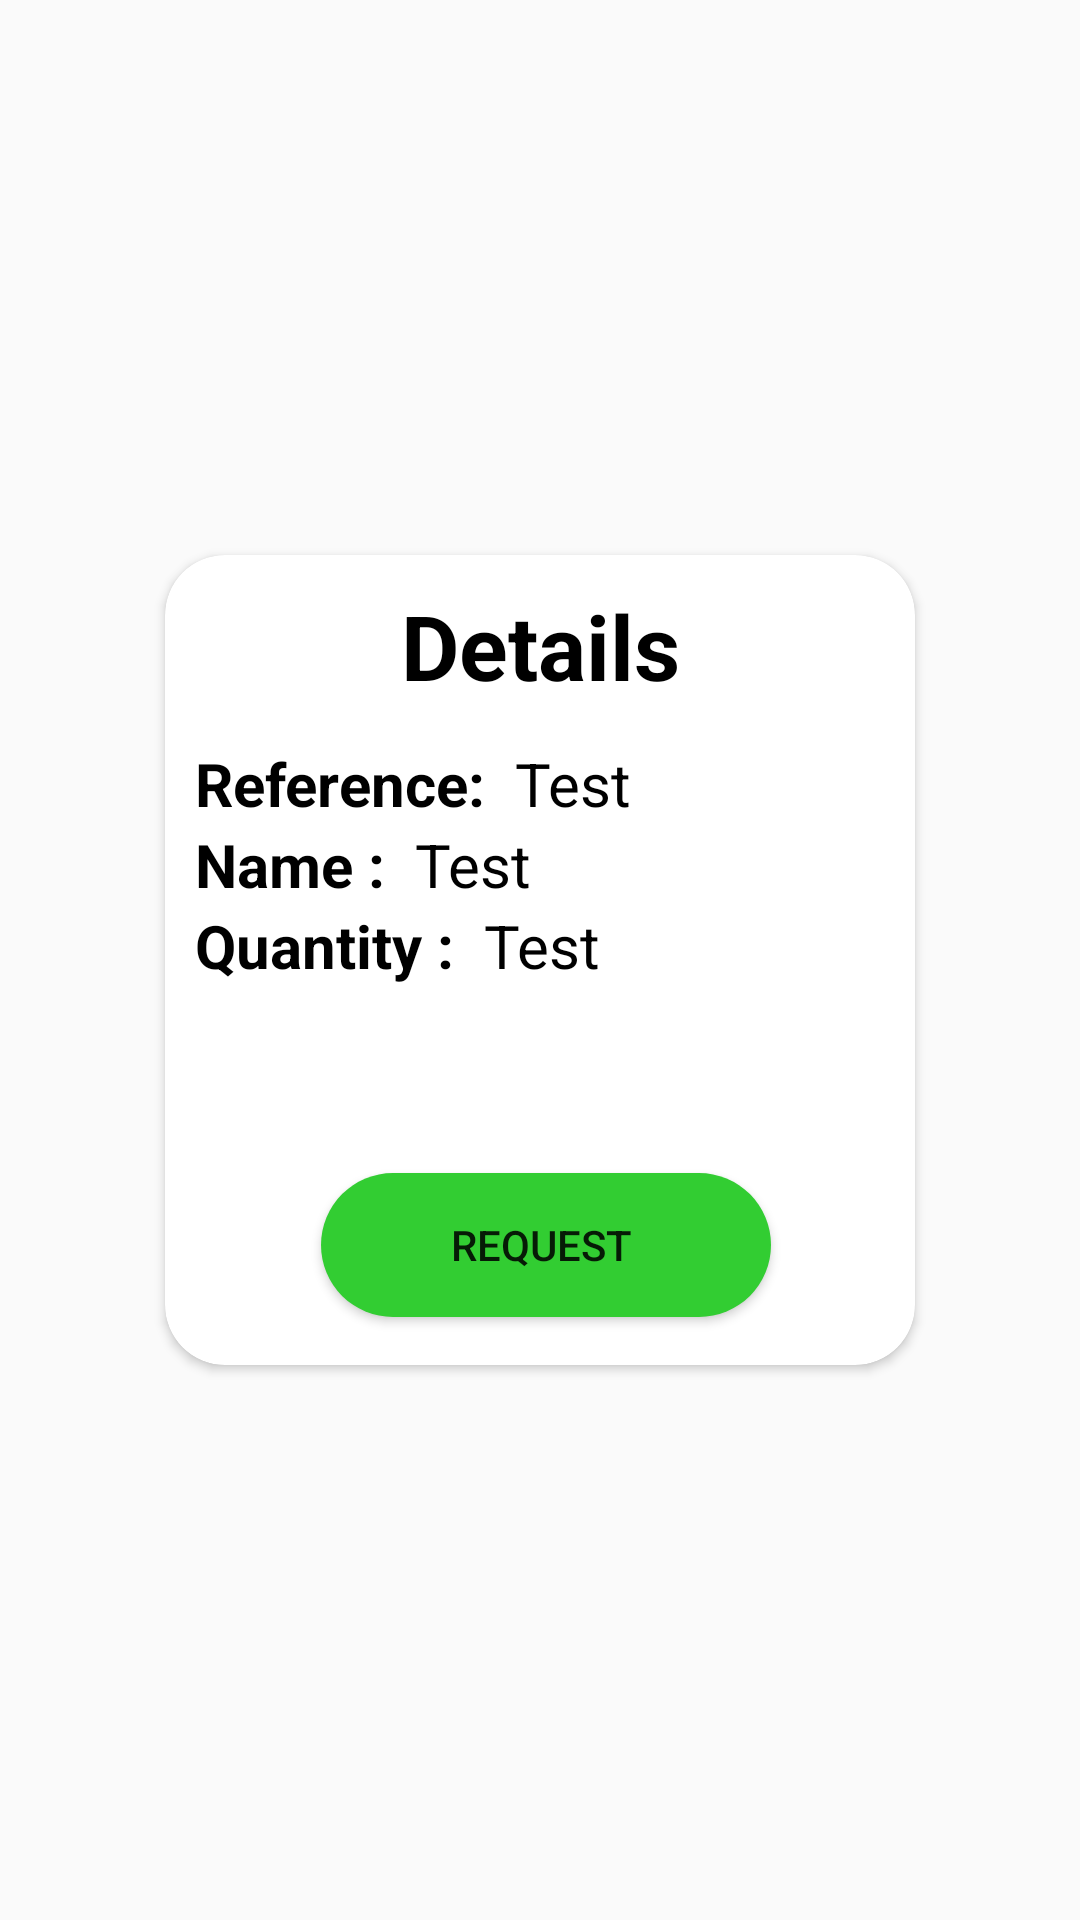

This screen was rendered from an Android layout file. Write that file and the resources it references.
<!-- AndroidManifest.xml: application theme AppTheme -->
<!-- res/layout/details_equipment_user.xml -->
<?xml version="1.0" encoding="utf-8"?>

<androidx.constraintlayout.widget.ConstraintLayout xmlns:android="http://schemas.android.com/apk/res/android"
    xmlns:tools="http://schemas.android.com/tools"
    android:layout_width="wrap_content"
    android:layout_height="wrap_content"
    android:layout_gravity="center"
    xmlns:app="http://schemas.android.com/apk/res-auto">

    <androidx.cardview.widget.CardView
        android:layout_width="wrap_content"
        android:layout_height="wrap_content"
        app:cardCornerRadius="20dp"
        app:layout_constraintBottom_toBottomOf="parent"
        app:layout_constraintEnd_toEndOf="parent"
        app:layout_constraintStart_toStartOf="parent"
        app:layout_constraintTop_toTopOf="parent">

        <androidx.constraintlayout.widget.ConstraintLayout
            android:layout_width="250dp"
            android:layout_height="270dp"
            android:layout_gravity="center">


            <ImageView
                android:id="@+id/imageViewClose"
                android:layout_width="wrap_content"
                android:layout_height="wrap_content"
                android:src="@drawable/close"
                app:layout_constraintEnd_toEndOf="parent"
                app:layout_constraintTop_toTopOf="parent" />

            <TextView
                android:id="@+id/textView9"
                android:layout_width="wrap_content"
                android:layout_height="wrap_content"
                android:layout_marginTop="10dp"
                android:text="Details"
                android:textColor="@color/colorAccent"
                android:textSize="30sp"
                android:textStyle="bold"
                app:layout_constraintEnd_toEndOf="parent"
                app:layout_constraintStart_toStartOf="parent"
                app:layout_constraintTop_toTopOf="parent" />


            <LinearLayout
                android:layout_width="match_parent"
                android:layout_height="wrap_content"
                android:layout_margin="10dp"
                android:orientation="vertical"
                app:layout_constraintBottom_toTopOf="@+id/BtnOk"
                app:layout_constraintEnd_toEndOf="parent"
                app:layout_constraintStart_toStartOf="parent"
                app:layout_constraintTop_toBottomOf="@+id/imageViewClose">

                <LinearLayout
                    android:layout_width="wrap_content"
                    android:layout_height="wrap_content"
                    android:orientation="horizontal">

                    <TextView
                        android:layout_width="wrap_content"
                        android:layout_height="wrap_content"
                        android:text="Reference:"
                        android:textColor="#000000"
                        android:textSize="20sp"
                        android:textStyle="bold"></TextView>

                    <TextView
                        android:id="@+id/textViewTitle"
                        android:layout_width="wrap_content"
                        android:layout_height="wrap_content"
                        android:layout_marginLeft="10dp"
                        android:text="Test"
                        android:textColor="#000000"
                        android:textSize="20sp"></TextView>

                </LinearLayout>

                <LinearLayout
                    android:layout_width="wrap_content"
                    android:layout_height="wrap_content"

                    android:orientation="horizontal">

                    <TextView

                        android:layout_width="wrap_content"
                        android:layout_height="wrap_content"
                        android:text="Name :"
                        android:textColor="#000000"
                        android:textSize="20sp"
                        android:textStyle="bold"></TextView>

                    <TextView
                        android:id="@+id/textViewDesc"
                        android:layout_width="wrap_content"
                        android:layout_height="wrap_content"
                        android:layout_marginLeft="10dp"
                        android:text="Test"
                        android:textColor="#000000"
                        android:textSize="20sp"></TextView>

                </LinearLayout>

                <LinearLayout
                    android:layout_width="wrap_content"
                    android:layout_height="wrap_content"
                    android:orientation="horizontal">

                    <TextView
                        android:layout_width="wrap_content"
                        android:layout_height="wrap_content"
                        android:text="Quantity :"
                        android:textColor="#000000"
                        android:textSize="20sp"
                        android:textStyle="bold"></TextView>

                    <TextView
                        android:id="@+id/textViewTime"
                        android:layout_width="wrap_content"
                        android:layout_height="wrap_content"
                        android:layout_marginLeft="10dp"
                        android:text="Test"
                        android:textColor="#000000"
                        android:textSize="20sp"></TextView>

                </LinearLayout>

            </LinearLayout>

            <Button
                android:id="@+id/BtnOk"
                android:layout_width="150dp"
                android:layout_height="wrap_content"
                android:layout_marginTop="16dp"
                android:layout_marginBottom="16dp"
                android:background="@drawable/btn_bg"
                android:text="Request "
                app:layout_constraintBottom_toBottomOf="parent"
                app:layout_constraintEnd_toEndOf="parent"
                app:layout_constraintHorizontal_bias="0.52"
                app:layout_constraintStart_toStartOf="parent"
                app:layout_constraintVertical_bias="0.652" />

        </androidx.constraintlayout.widget.ConstraintLayout>

    </androidx.cardview.widget.CardView>



</androidx.constraintlayout.widget.ConstraintLayout>
<!-- resources referenced by this layout -->
<resources>
  <color name="colorAccent">#000</color>
  <!-- drawable btn_bg (drawable) -->
  <?xml version="1.0" encoding="utf-8"?>
  
  <selector xmlns:android="http://schemas.android.com/apk/res/android">
      <item>
          <shape>
              <solid android:color="@color/green"/>
              <corners android:radius="45dp"/>
          </shape>
      </item>
  </selector>
  <style name="AppTheme" parent="Theme.AppCompat.Light.NoActionBar">
          
          <item name="colorPrimary">@color/colorPrimary</item>
          <item name="colorPrimaryDark">@color/colorPrimaryDark</item>
          <item name="colorAccent">@color/colorAccent</item>
  
      </style>
  <color name="green">#32CD32</color>
  <color name="colorPrimary">#6200EE</color>
  <color name="colorPrimaryDark">#fece2f</color>
</resources>
